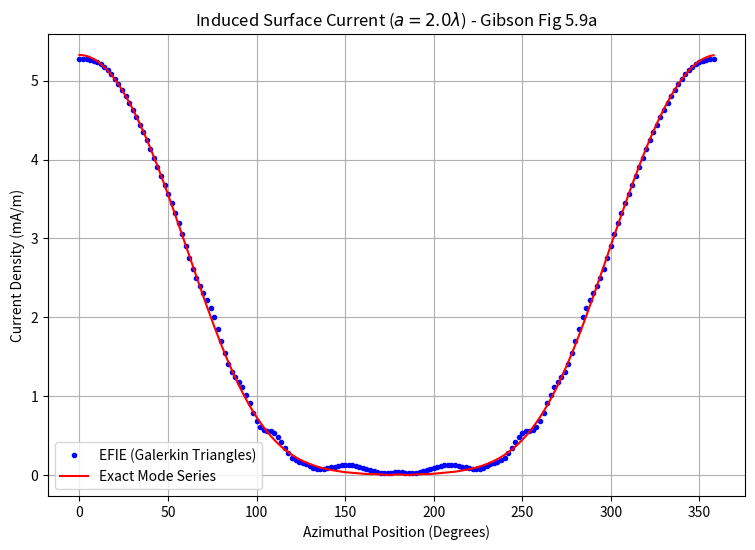

Python code for this plot:
import numpy as np
import matplotlib.pyplot as plt
from scipy.special import hankel2, hankel1
from scipy.constants import e

# 1. Parámetros del Problema (Sección 5.3.1.5)
lambda_val = 1.0
k = 2 * np.pi / lambda_val
a = 2.0 * lambda_val  # Radio del cilindro para coincidir con Fig 5.9 [1]
eta = 120 * np.pi
N = 180               # Número de segmentos/nodos [1]
gamma_eul = 1.7810724179 

# 2. Geometría
phi_nodes = np.linspace(0, 2*np.pi, N, endpoint=False)
dl = (2 * np.pi * a) / N

# 3. Matriz de Impedancia Z y Vector b (Galerkin - Ec. 5.99 y 5.100) [3, 4]
Z = np.zeros((N, N), dtype=complex)
b = np.zeros(N, dtype=complex)

# Cuadratura de Gauss (2 puntos por segmento) [5]
g_p = np.array([0.211324865, 0.788675135]) 
g_w = np.array([0.5, 0.5])

# Llenado por pares de segmentos (Cada segmento contribuye a 2 triángulos) [3]
for i in range(N): # Segmento de prueba m (entre nodo i y i+1)
    for j in range(N): # Segmento fuente n (entre nodo j y j+1)
        for pm in range(2):
            tm = g_p[pm]
            phi_m = phi_nodes[i] + tm * (2 * np.pi / N)
            xm, ym = a * np.cos(phi_m), a * np.sin(phi_m)
            
            # En el segmento i: Triángulo f_i es rampa descendente (1-t)
            # Triángulo f_{i+1} es rampa ascendente (t) [2]
            f_test = [1 - tm, tm] 
            nodes_m = [i, (i + 1) % N]

            for pn in range(2):
                tn = g_p[pn]
                phi_n = phi_nodes[j] + tn * (2 * np.pi / N)
                xn, yn = a * np.cos(phi_n), a * np.sin(phi_n)
                
                dist = np.sqrt((xm - xn)**2 + (ym - yn)**2)
                f_basis = [1 - tn, tn]
                nodes_n = [j, (j + 1) % N]

                # Kernel de la EFIE (Ec. 5.5) [6]
                if i == j: # Auto-término aproximado (Ec. 5.15) [7]
                    h0 = (1 - 1j * (2/np.pi) * (np.log(k * gamma_eul * dl / 4) - 1))
                else:
                    h0 = hankel2(0, k * dist)

                # Distribución en los 4 elementos de la matriz Z [3]
                for mi in range(2):
                    for ni in range(2):
                        Z[nodes_m[mi], nodes_n[ni]] += g_w[pm] * g_w[pn] * f_test[mi] * f_basis[ni] * h0 * dl**2

    # Vector de excitación b (Ec. 5.100) [4]
    for p in range(2):
        t = g_p[p]
        phi_q = phi_nodes[i] + t * (2 * np.pi / N)
        E_inc = np.exp(1j * k * a * np.cos(phi_q)) # Incidencia desde phi=0 [3]
        factor = (4 / (k * eta)) * g_w[p] * E_inc * dl
        b[i] += factor * (1 - t)         # Parte descendente del nodo i
        b[(i + 1) % N] += factor * t     # Parte ascendente del nodo i+1

# 4. Solución MoM
Jz_tri = np.linalg.solve(Z, b)

# 5. Solución Analítica (Serie de Modos - Ec. 5.95) [8]
num_modos = 40
phi_plot = np.linspace(0, 2*np.pi, N, endpoint=False)
Jz_exacta = np.zeros(N, dtype=complex)
for n in range(num_modos):
    eps_n = 1 if n == 0 else 2
    Hn = hankel1(n, k * a)
    Jz_exacta += eps_n * ((-1j)**n) * np.cos(n * phi_plot) / Hn
Jz_exacta *= (2 / (np.pi * k * a * eta))

# 6. Graficación (mA/m)
plt.figure(figsize=(9, 6))
plt.plot(np.degrees(phi_plot), np.abs(Jz_tri) * 1000, 'b.', label='EFIE (Galerkin Triangles)')
plt.plot(np.degrees(phi_plot), np.abs(Jz_exacta) * 1000, 'r-', label='Exact Mode Series')
plt.xlabel('Azimuthal Position (Degrees)')
plt.ylabel('Current Density (mA/m)')
plt.title(f'Induced Surface Current ($a={a/lambda_val}\lambda$) - Gibson Fig 5.9a')
plt.legend()
plt.grid(True)
plt.show()
